Run: headless pygame with SDL's dummy video driver; simulated clock (each Clock.tick advances the game by its frame time, no real sleeping); random seed 0; keys injected as events and as key.get_pressed() state; mouse plan: one left click at the window centre at the start of phase 2, then a move to the lower-right quarter at the start of phase 3.
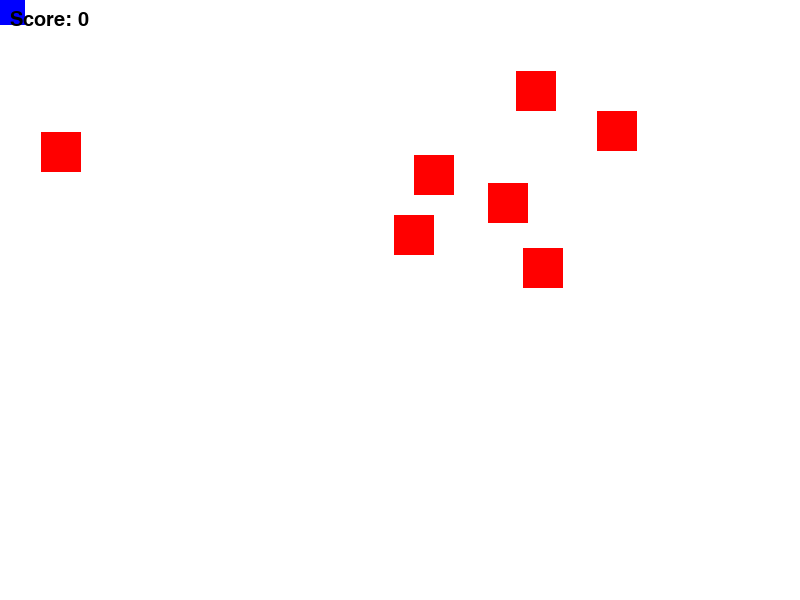
Frame 1 of 4 · flips 1–60 · no input
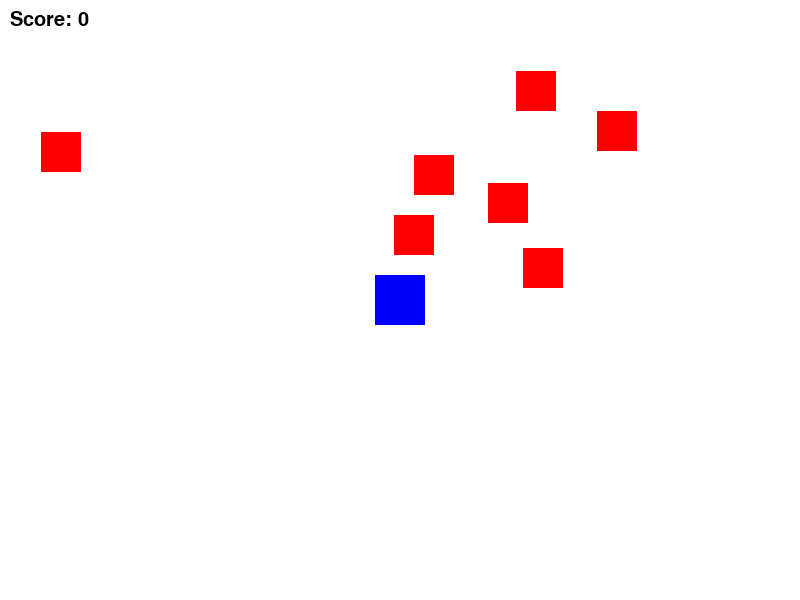
Frame 2 of 4 · flips 61–180 · clicked the window centre · tapped SPACE, RETURN · held RIGHT (→), D
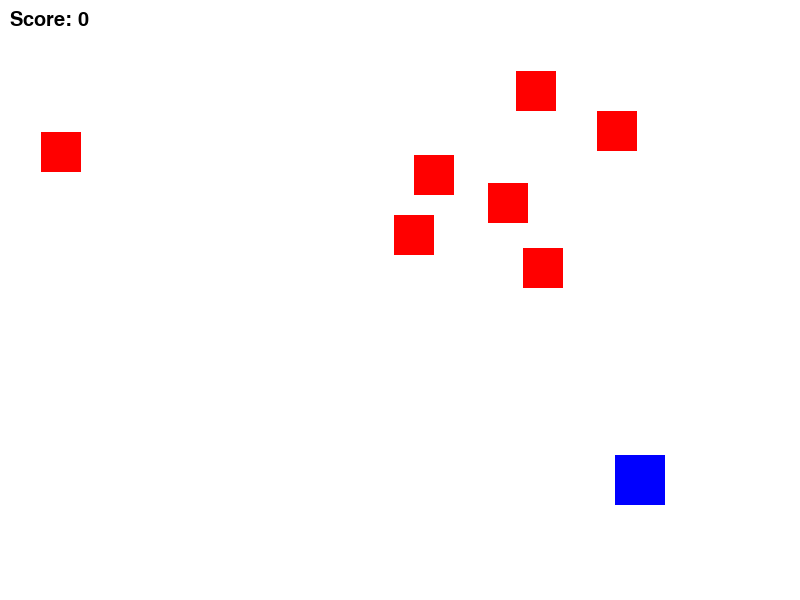
Frame 3 of 4 · flips 181–300 · moved the mouse to the lower-right quarter · held DOWN (↓), S
Frame 4 of 4 · flips 301–420 · held LEFT (←), A, UP (↑), W · screen unchanged from frame 3, image omitted

The pygame program that drew these frames:

import pygame
import random

pygame.init()


SCREEN_WIDTH = 800
SCREEN_HEIGHT = 600
screen = pygame.display.set_mode((SCREEN_WIDTH, SCREEN_HEIGHT))
pygame.display.set_caption("Space Invader - Part 1")

WHITE = (255, 255, 255)
RED = (255, 0, 0)
BLUE = (0, 0, 255)

class Player(pygame.sprite.Sprite):
    def __init__(self):
        super().__init__()
        self.image = pygame.Surface((50, 50))
        self.image.fill(BLUE)
        self.rect = self.image.get_rect()
        self.rect.center = (SCREEN_WIDTH // 2, SCREEN_HEIGHT - 50)

    def update(self):
        pos = pygame.mouse.get_pos()
        self.rect.center = pos


class Enemy(pygame.sprite.Sprite):
    def __init__(self):
        super().__init__()
        self.image = pygame.Surface((40, 40))
        self.image.fill(RED)
        self.rect = self.image.get_rect()
        self.rect.x = random.randint(0, SCREEN_WIDTH - 40)
        self.rect.y = random.randint(0, SCREEN_HEIGHT // 2)


all_sprites = pygame.sprite.Group()
enemies = pygame.sprite.Group()

player = Player()
all_sprites.add(player)

for i in range(7):
    enemy = Enemy()
    all_sprites.add(enemy)
    enemies.add(enemy)

score = 0
font = pygame.font.SysFont("Arial", 30)


running = True
while running:
    for event in pygame.event.get():
        if event.type == pygame.QUIT:
            running = False

    all_sprites.update()

    # Check for collisions
    hits = pygame.sprite.spritecollide(player, enemies, True)
    for hit in hits:
        score += 1
        print(f"Score: {score}")

    # Draw everything
    screen.fill(WHITE)
    all_sprites.draw(screen)
    
    # Display score
    score_text = font.render(f"Score: {score}", True, (0, 0, 0))
    screen.blit(score_text, (10, 10))
    
    pygame.display.flip()

pygame.quit()
